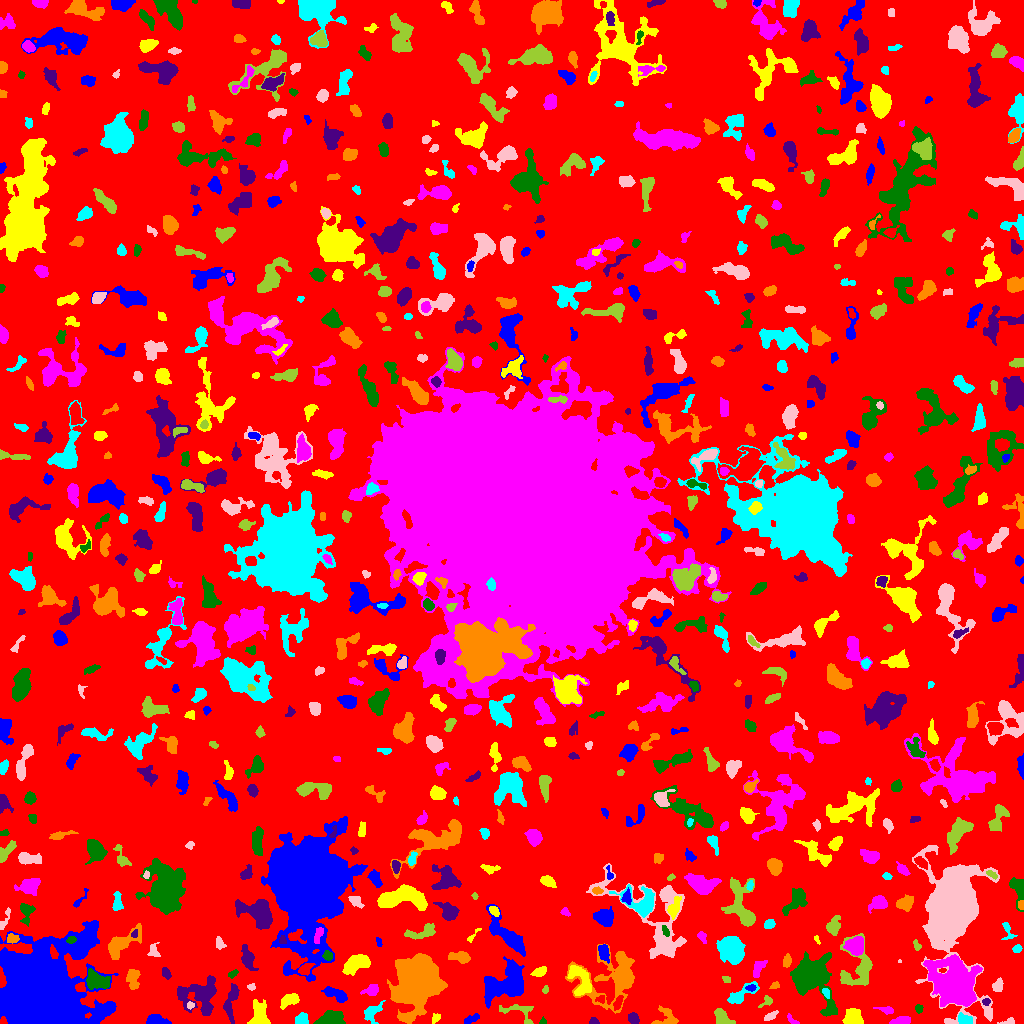

Source data for this figure (header and first rows):
ID, X, Y, A, B, theta, total_flux, mu_max, mu_median, mu_mean, R_fwhm, R_e, R10, R90, x_start, x_end, y_start, y_end, area, greylevel
0, 513.1, 513.4, 298.3, 294.7, 0.3158, 1178591, 11.0, 1.0, 1.555, 46.36, 221.6, 83.3, 366.1, 0, 1023, 0, 1023, 757986, 1.555
1, 471.8, 4.694, 4.566, 1.673, 0.3981, 360.0, 6.0, 3.0, 3.243, 5.015, 3.523, 1.382, 5.262, 464, 479, 0, 10, 111, 6.243
2, 259.2, 8.406, 6.573, 3.732, -1.476, 1014, 7.0, 3.0, 2.931, 6.652, 5.528, 2.257, 8.612, 247, 270, 0, 24, 346, 6.931
3, 792.1, 3.357, 3.925, 1.429, -0.7805, 84.0, 3.0, 1.0, 1.217, 2.706, 2.394, 0.7979, 3.868, 787, 799, 0, 10, 69, 5.217
4, 331.9, 5.222, 5.515, 3.271, 0.04001, 1540, 13.0, 4.0, 4.843, 5.614, 5.078, 1.954, 8.156, 313, 345, 0, 13, 318, 8.843
5, 593.5, 1.902, 2.265, 1.671, -0.1488, 82.0, 3.0, 1.0, 1.367, 2.764, 2.257, 0.7979, 3.656, 589, 599, 0, 6, 60, 5.367
6, 666.5, 4.844, 6.664, 4.93, 0.03986, 315.0, 5.0, 1.0, 1.394, 3.29, 4.146, 1.493, 7.136, 651, 678, 0, 18, 226, 6.394
7, 964.2, 4.023, 3.75, 2.526, -0.2952, 301.0, 3.0, 2.0, 2.181, 5.698, 3.989, 1.784, 5.726, 958, 972, 0, 11, 138, 7.181
8, 1009, 2.068, 3.535, 1.516, 0.2043, 162.0, 6.0, 2.0, 2.282, 2.985, 2.326, 0.7979, 3.949, 997, 1014, 0, 6, 71, 6.282
9, 517.8, 11.52, 11.02, 4.789, -0.3118, 383.0, 4.0, 1.0, 1.52, 5.67, 4.853, 1.871, 7.999, 499, 533, 0, 19, 252, 5.52
10, 570.5, 11.96, 3.53, 2.729, 1.512, 281.0, 5.0, 1.0, 1.837, 3.656, 3.478, 1.382, 5.89, 564, 576, 3, 20, 153, 5.837
11, 155.1, 3.265, 4.87, 2.376, -0.02432, 982.0, 12.0, 4.0, 5.251, 5.015, 3.868, 1.596, 6.308, 146, 171, 0, 9, 187, 9.251
12, 435.1, 4.73, 2.561, 1.578, 0.8601, 89.0, 3.0, 1.0, 1.219, 2.821, 2.394, 0.7979, 3.909, 432, 440, 0, 10, 73, 6.219
13, 899, 2.356, 5.762, 1.663, 0.2006, 267.0, 7.0, 1.5, 1.88, 2.459, 3.241, 0.9772, 5.698, 889, 910, 0, 7, 142, 5.88
14, 542.9, 1.946, 1.768, 1.583, -1.505, 56.0, 3.0, 1.0, 1.366, 2.185, 1.871, 0.5642, 3.09, 539, 546, 0, 7, 41, 5.366
15, 633.1, 5.081, 2.717, 2.173, -0.8208, 333.0, 6.0, 3.0, 2.896, 4.406, 3.09, 1.262, 4.918, 628, 639, 0, 11, 115, 6.896
16, 418.8, 44.08, 11.71, 8.505, 1.302, 34264, 75.0, 7.0, 14.61, 9.219, 10.67, 3.989, 20.52, 387, 447, 0, 70, 2345, 17.61
17, 302.1, 3.9, 2.872, 2.755, 0.3956, 418.0, 6.0, 3.0, 3.074, 4.983, 3.523, 1.382, 5.47, 295, 308, 0, 11, 136, 7.074
18, 770.6, 7.68, 4.224, 1.481, 0.5619, 153.0, 4.0, 1.0, 1.594, 3.868, 2.985, 1.128, 4.754, 764, 778, 3, 13, 96, 5.594
19, 721.6, 6.157, 4.727, 2.892, -0.8731, 975.0, 11.0, 4.0, 4.599, 5.015, 4.297, 1.693, 6.794, 714, 735, 0, 15, 212, 8.599
20, 617.8, 20.77, 3.388, 1.596, 1.119, 290.0, 7.0, 2.0, 2.71, 3.432, 2.821, 1.128, 4.549, 613, 623, 13, 28, 107, 10.71
21, 506.3, 39.66, 12, 7.717, 0.5257, 4755, 11.0, 4.0, 4.542, 10.54, 10.14, 3.949, 15.83, 484, 524, 15, 67, 1047, 7.542
22, 852.7, 5.793, 4.492, 3.997, 0.02277, 1361, 9.0, 5.0, 5.078, 7.159, 5.352, 2.185, 8.019, 842, 863, 0, 15, 268, 8.078
23, 886.8, 13.32, 3.553, 1.509, -0.1739, 217.0, 6.0, 2.0, 2.127, 3.523, 2.646, 0.9772, 4.222, 873, 893, 9, 17, 102, 6.127
24, 918.8, 14.89, 2.059, 1.722, -1.553, 100.0, 4.0, 1.0, 1.562, 3.141, 2.394, 0.7979, 3.827, 915, 923, 10, 19, 64, 5.562
25, 986.2, 21.81, 2.001, 1.557, 0.1031, 105.0, 4.0, 2.0, 1.909, 3.241, 2.185, 0.7979, 3.568, 982, 990, 18, 25, 55, 7.909
26, 615.2, 46.28, 15.82, 12.67, 0.4827, 5030, 17.0, 3.0, 3.624, 6.103, 9.934, 3.385, 18.08, 565, 634, 10, 80, 1388, 6.624
27, 371.7, 11.22, 5.309, 3.463, 0.8064, 457.0, 5.0, 2.0, 2.059, 4.406, 4.37, 1.693, 7.442, 364, 385, 0, 23, 222, 7.059
28, 190.5, 17.88, 1.775, 1.614, 0.4563, 113.0, 6.0, 2.0, 2.216, 2.523, 2.111, 0.7979, 3.385, 187, 194, 14, 22, 51, 8.216
29, 766.2, 22.39, 3.849, 2.099, 0.7699, 124.0, 5.0, 1.0, 1.348, 1.784, 2.706, 0.7979, 4.442, 758, 772, 16, 28, 92, 5.348
30, 601.2, 25.1, 1.672, 1.554, 1.049, 59.0, 3.0, 1.0, 0.9077, 2.257, 1.871, 0.5642, 3.09, 595, 604, 20, 28, 65, 7.908
31, 336.8, 28.67, 6.594, 2.507, -0.4497, 632.0, 7.0, 2.0, 2.622, 4.951, 4.652, 1.784, 7.334, 321, 347, 21, 37, 241, 6.622
32, 289.4, 22.98, 4.962, 2.483, 0.4574, 390.0, 5.0, 2.0, 1.902, 4.514, 4.184, 1.596, 6.723, 280, 299, 14, 30, 205, 5.902
33, 953.4, 38.14, 10.54, 8.502, -0.7295, 21198, 55.0, 6.0, 11.23, 8.311, 9.788, 3.613, 19.44, 923, 982, 17, 69, 1888, 15.23
34, 96.61, 42.95, 6.194, 3.888, -0.3404, 1656, 10.0, 4.0, 4.665, 7.442, 5.971, 2.326, 9.322, 86, 110, 34, 55, 355, 9.665
35, 199.2, 28.55, 10.33, 8.581, 0.09164, 2682, 8.0, 3.0, 3.271, 10.09, 9.027, 3.432, 14.17, 177, 216, 8, 48, 820, 6.271
36, 775.2, 38.16, 2.314, 1.651, 0.4007, 79.0, 3.0, 1.0, 1.317, 2.821, 2.394, 0.7979, 3.7, 769, 779, 35, 42, 60, 5.317
37, 825.9, 30.62, 2.474, 1.687, -1.183, 127.0, 4.0, 2.0, 1.896, 3.523, 2.523, 0.9772, 4.107, 822, 829, 25, 35, 67, 7.896
38, 251.4, 36.49, 1.988, 1.54, -0.002297, 83.0, 3.0, 2.0, 1.627, 2.985, 2.257, 0.7979, 3.478, 247, 255, 33, 40, 51, 6.627
39, 545.3, 33.35, 2.069, 1.407, 1.38, 62.0, 3.0, 1.0, 1.319, 2.394, 2.111, 0.7979, 3.338, 542, 548, 30, 38, 47, 5.319
40, 697.9, 43.61, 6.619, 2.914, -0.2814, 135.0, 2.0, 1.0, 0.9, 5.585, 3.241, 1.382, 5.171, 684, 706, 36, 50, 150, 5.9
41, 751.2, 35.82, 2.169, 1.339, 0.182, 62.0, 3.0, 1.0, 0.9841, 2.326, 2.034, 0.7979, 3.338, 745, 756, 32, 39, 63, 7.984
42, 581, 43.54, 8.633, 4.868, -1.133, 905.0, 6.0, 2.0, 2.202, 7.136, 6.308, 2.394, 9.591, 567, 591, 28, 58, 411, 8.202
43, 371.6, 33.28, 3.676, 2.496, 0.4204, 326.0, 6.0, 2.0, 2.188, 4.107, 3.478, 1.382, 5.642, 360, 378, 28, 39, 149, 6.188
44, 812.2, 47.14, 11.81, 8.395, -1.077, 9341, 25.0, 5.0, 6.853, 8.387, 9.591, 3.568, 17.1, 790, 837, 7, 72, 1363, 9.853
45, 230.8, 21.68, 9.626, 2.796, 1.379, 897.0, 7.0, 3.0, 2.97, 5.754, 5.528, 2.111, 8.649, 223, 239, 0, 40, 302, 5.97
46, 132.8, 45.97, 4.612, 2.619, -1.562, 523.0, 8.0, 2.0, 2.377, 4.184, 3.909, 1.493, 6.482, 126, 140, 34, 54, 220, 6.377
47, 738.1, 27.38, 7.753, 2.856, 0.5598, 665.0, 8.0, 2.0, 2.436, 4.442, 4.222, 1.596, 7.464, 727, 759, 20, 42, 273, 6.436
48, 997.7, 37.03, 3.175, 2.227, 1.256, 293.0, 6.0, 2.0, 2.402, 4.107, 3.241, 1.262, 5.109, 992, 1003, 32, 46, 122, 6.402
49, 726, 44.68, 2.167, 1.633, -0.6773, 69.0, 3.0, 1.0, 1.255, 2.394, 2.111, 0.7979, 3.523, 722, 730, 41, 47, 55, 5.255
50, 304.9, 54.26, 3.523, 2.265, 0.6076, 480.0, 8.0, 3.0, 3.529, 4.334, 3.478, 1.382, 5.557, 298, 315, 48, 60, 136, 9.529
51, 37.17, 28.57, 19.12, 17.01, 1.279, 175991, 141.0, 10.0, 23.65, 15.18, 18.07, 6.676, 34.02, 0, 118, 0, 103, 7440, 26.65
52, 539.5, 51.61, 3.222, 1.841, 0.5111, 306.0, 6.0, 2.0, 2.468, 4.146, 3.09, 1.262, 4.787, 530, 546, 47, 57, 124, 6.468
53, 758.5, 55.73, 4.606, 2.111, 1.071, 235.0, 6.0, 1.0, 1.46, 2.585, 3.613, 1.128, 5.917, 753, 767, 46, 63, 161, 7.46
54, 232.8, 49.7, 2.71, 1.457, 0.4942, 134.0, 5.0, 2.0, 2.03, 2.985, 2.523, 0.9772, 3.909, 228, 238, 45, 54, 66, 7.03
55, 165.5, 50.61, 2.88, 1.851, -1.012, 110.0, 2.0, 1.0, 1.209, 4.82, 2.932, 1.262, 4.406, 162, 171, 44, 56, 91, 5.209
56, 787, 62.57, 2.891, 1.784, 1.385, 241.0, 6.0, 2.0, 2.41, 3.613, 2.821, 1.128, 4.583, 783, 791, 56, 70, 100, 6.41
57, 732.9, 74, 6.532, 5.123, -0.927, 4082, 19.0, 5.0, 6.542, 7.334, 6.864, 2.706, 11.52, 716, 745, 59, 87, 624, 9.542
58, 899.5, 62.28, 1.014, 0.7307, 0.0, 36.0, 5.0, 3.0, 2.571, 1.596, 0.9772, 0.0, 1.693, 898, 901, 61, 64, 14, 7.571
59, 857.6, 53.9, 12.23, 8.829, 1.48, 2318, 8.0, 3.0, 3.523, 9.674, 7.959, 3.141, 12.64, 840, 872, 38, 90, 658, 6.523
... 717 more rows
